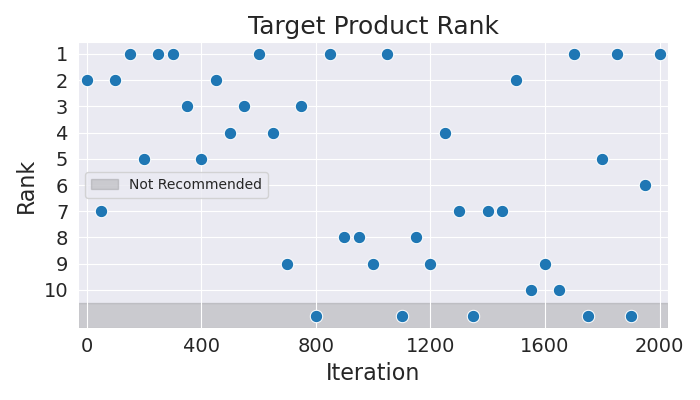

The data file committed next to this chart (first rows):
Iteration, Rank
0, 2
50, 7
100, 2
150, 1
200, 5
250, 1
300, 1
350, 3
400, 5
450, 2
500, 4
550, 3
600, 1
650, 4
700, 9
750, 3
800, 11
850, 1
900, 8
950, 8
1000, 9
1050, 1
1100, 11
1150, 8
1200, 9
1250, 4
1300, 7
1350, 11
1400, 7
1450, 7
1500, 2
1550, 10
1600, 9
1650, 10
1700, 1
1750, 11
1800, 5
1850, 1
1900, 11
1950, 6
2000, 1
